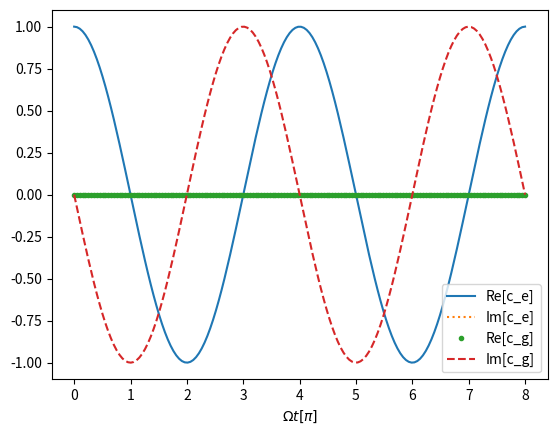

This chart was generated by the following Python code:
import numpy as np

import matplotlib.pyplot as plt

sigma_x = np.array([[0, 1], [1, 0]])
sigma_y = np.array([[0, -1.j], [1.j, 0]])
sigma_z = np.array([[1, 0], [0, -1]])


def evo_state(t, g_0=0, e_0=1, d=0, Omega=np.pi):
    Omega_eff = np.sqrt(Omega ** 2 + d ** 2)

    out_state = np.array([[np.exp(1.j * d * t / 2) * (
                g_0 * np.cos(Omega_eff / 2 * t) - 1.j / Omega_eff * (d * g_0 + Omega * e_0) * np.sin(
            Omega_eff / 2 * t))],
                         [np.exp(1.j * d * t / 2) * (e_0 * np.cos(Omega_eff / 2 * t) + 1.j / Omega_eff * (
                                     d * e_0 - Omega * g_0) * np.sin(Omega_eff / 2 * t))]])

    return out_state


def exp(state, pauli):
    return np.vdot(state, np.dot(pauli, state))


t = np.linspace(0, 8, 160)

print("From down after pi/2")

print(evo_state(1/2))

print("x:", exp(evo_state(1/2), sigma_x))
print("y:", exp(evo_state(1/2), sigma_y))
print("z:", exp(evo_state(1/2), sigma_z))

print("From y onwards")

state = evo_state(0.005, evo_state(1/2)[0][0], evo_state(1/2)[1][0], d=2*np.pi*10, Omega=0.0)

print(state)

#print(np.vdot(evo_state(1), np.dot(sigma_z, evo_state(1))))

#print(np.vdot(evo_state(1), np.dot(sigma_z, evo_state(1))))

#print(evo_state(1 / 2, e_0=evo_state(1 / 2)[1], g_0=evo_state(1 / 2)[0]))
print("x:", exp(state, sigma_x))
print("y:", exp(state, sigma_y))
print("z:", exp(state, sigma_z))

state1 = evo_state(1/2, state[0][0], state[1][0], d=0, Omega=np.pi)

print(state1)

print("x:", exp(state1, sigma_x))
print("y:", exp(state1, sigma_y))
print("z:", exp(state1, sigma_z))


plt.plot(t, np.real(evo_state(t)[1][0]), linestyle="-", label="Re[c_e]")

plt.plot(t, np.imag(evo_state(t)[1][0]), linestyle="dotted", label="Im[c_e]")

plt.plot(t, np.real(evo_state(t)[0][0]), marker=".", linestyle="", label="Re[c_g]")

plt.plot(t, np.imag(evo_state(t)[0][0]), linestyle="--", label="Im[c_g]")

plt.legend()

plt.xlabel("$\Omega t [\pi]$")

plt.show()
